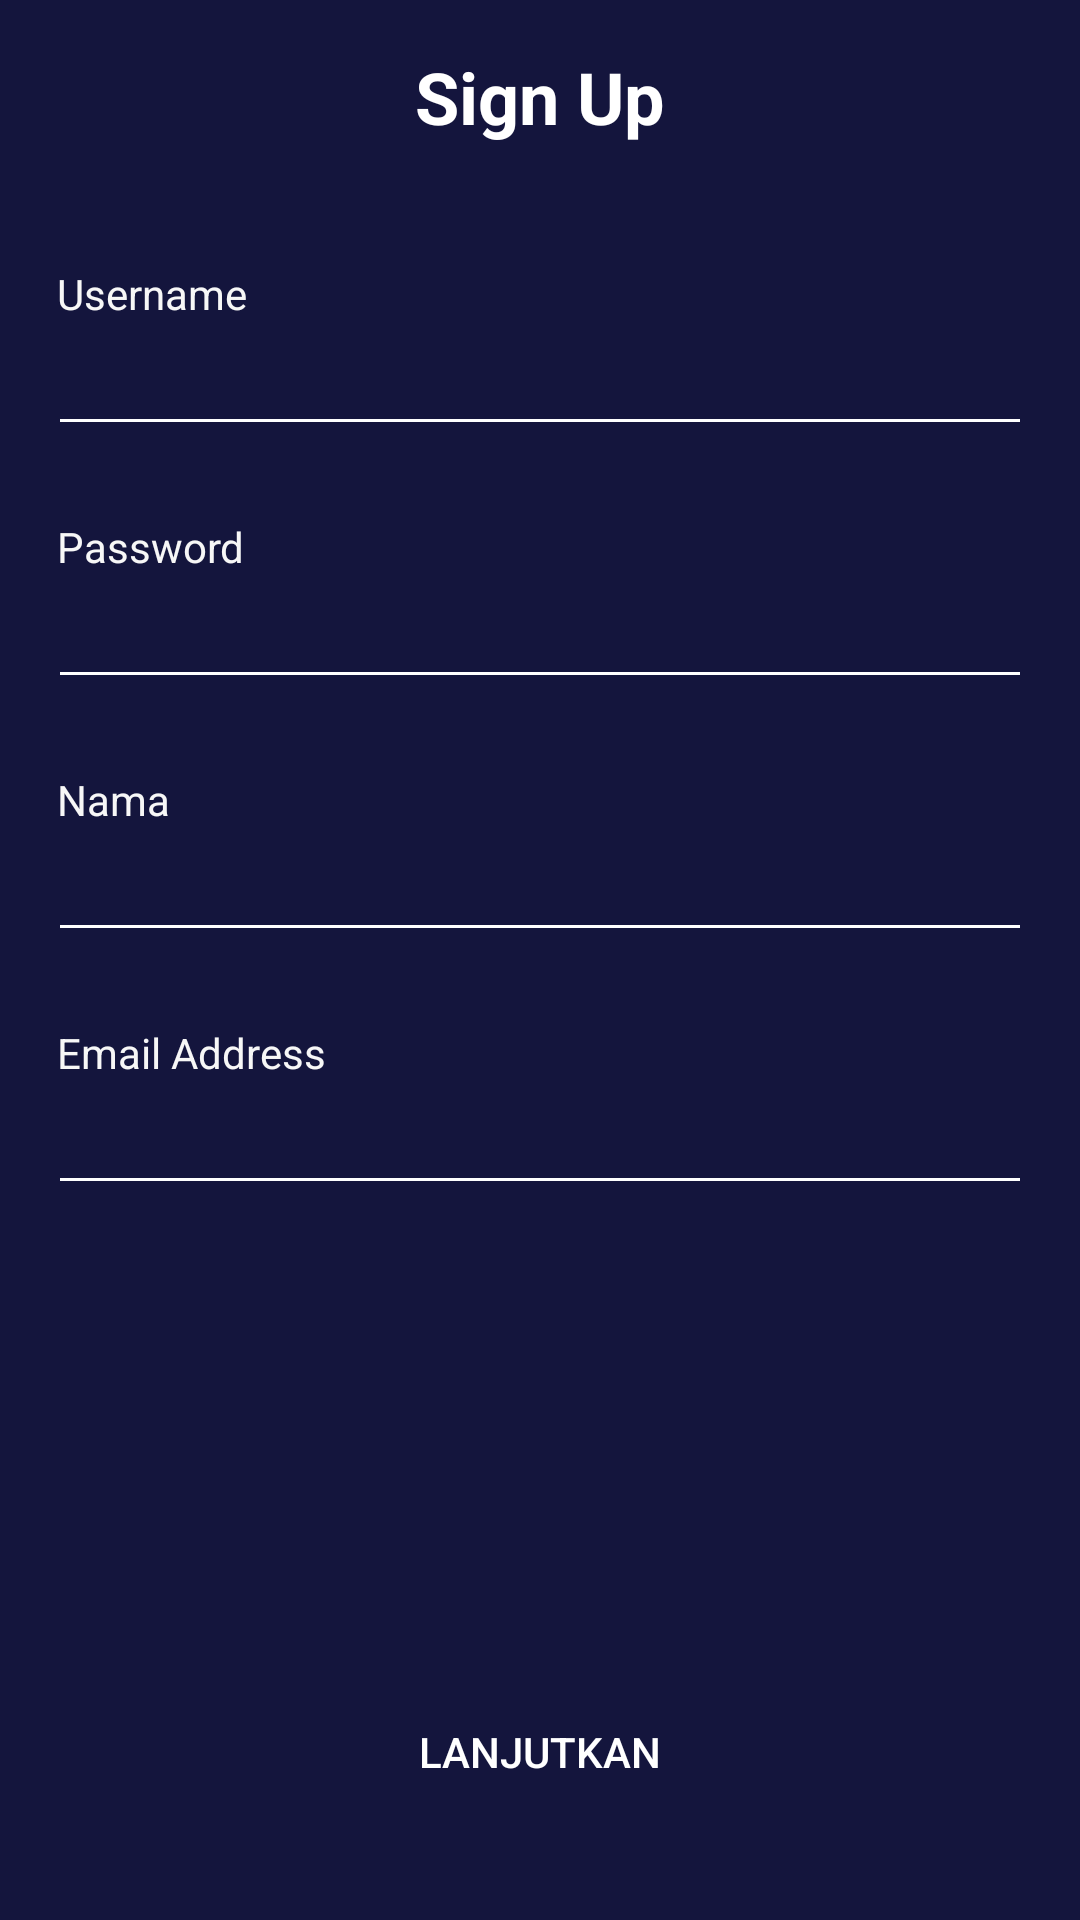

Android layout source for this screen:
<!-- AndroidManifest.xml: application theme Theme.BWAMov.noActionBar -->
<!-- res/layout/activity_sign_up.xml -->
<?xml version="1.0" encoding="utf-8"?>
<androidx.constraintlayout.widget.ConstraintLayout xmlns:android="http://schemas.android.com/apk/res/android"
    xmlns:app="http://schemas.android.com/apk/res-auto"
    xmlns:tools="http://schemas.android.com/tools"
    android:layout_width="match_parent"
    android:layout_height="match_parent"
    android:background="@color/colorBlue"
    tools:context=".sign.signup.SignUpActivity">

    <EditText
        android:id="@+id/et_email_regis"
        android:layout_width="0dp"
        android:layout_height="wrap_content"
        android:layout_marginStart="16dp"
        android:layout_marginLeft="16dp"
        android:layout_marginEnd="16dp"
        android:layout_marginRight="16dp"
        android:backgroundTint="@color/white"
        android:ems="10"
        tools:text="shalahuddinahmad.aziz@gmail.com"
        android:inputType="textPersonName|text"
        android:textColor="@color/colorWhiteGrey"
        android:textColorHint="@color/colorWhiteGrey"
        app:layout_constraintEnd_toEndOf="parent"
        app:layout_constraintHorizontal_bias="0.0"
        app:layout_constraintStart_toStartOf="parent"
        app:layout_constraintTop_toBottomOf="@+id/textView6" />

    <TextView
        android:id="@+id/textView6"
        android:layout_width="0dp"
        android:layout_height="wrap_content"
        android:layout_marginStart="16dp"
        android:layout_marginLeft="16dp"
        android:layout_marginTop="24dp"
        android:paddingLeft="3dp"
        android:text="@string/email_address"
        android:textColor="@color/colorWhiteGrey"
        app:layout_constraintStart_toStartOf="parent"
        app:layout_constraintTop_toBottomOf="@+id/et_name_regis" />

    <EditText
        android:id="@+id/et_name_regis"
        android:layout_width="0dp"
        android:layout_height="wrap_content"
        android:layout_marginStart="16dp"
        android:layout_marginLeft="16dp"
        android:layout_marginEnd="16dp"
        android:layout_marginRight="16dp"
        android:backgroundTint="@color/white"
        android:ems="10"
        tools:text="Shalahuddin Ahmad Aziz"
        android:inputType="textPersonName|text"
        android:textColor="@color/colorWhiteGrey"
        android:textColorHint="@color/colorWhiteGrey"
        app:layout_constraintEnd_toEndOf="parent"
        app:layout_constraintHorizontal_bias="0.0"
        app:layout_constraintStart_toStartOf="parent"
        app:layout_constraintTop_toBottomOf="@+id/textView5" />

    <TextView
        android:id="@+id/textView5"
        android:layout_width="0dp"
        android:layout_height="wrap_content"
        android:layout_marginStart="16dp"
        android:layout_marginLeft="16dp"
        android:layout_marginTop="24dp"
        android:paddingLeft="3dp"
        android:text="@string/nama"
        android:textColor="@color/colorWhiteGrey"
        app:layout_constraintStart_toStartOf="parent"
        app:layout_constraintTop_toBottomOf="@+id/et_password_regis" />

    <Button
        android:id="@+id/btn_lanjut_regis"
        android:layout_width="0dp"
        android:layout_height="wrap_content"
        android:layout_marginStart="16dp"
        android:layout_marginLeft="16dp"
        android:layout_marginEnd="16dp"
        android:layout_marginRight="16dp"
        android:layout_marginBottom="32dp"
        android:background="@drawable/shape_rectangle_pink"
        android:text="@string/lanjutkan"
        android:textColor="@color/colorWhite"
        app:backgroundTint="@color/colorPink"
        app:layout_constraintBottom_toBottomOf="parent"
        app:layout_constraintEnd_toEndOf="parent"
        app:layout_constraintHorizontal_bias="1.0"
        app:layout_constraintStart_toStartOf="parent" />

    <TextView
        android:id="@+id/textView"
        android:layout_width="0dp"
        android:layout_height="wrap_content"
        android:layout_marginStart="16dp"
        android:layout_marginLeft="16dp"
        android:layout_marginTop="16dp"
        android:layout_marginEnd="16dp"
        android:layout_marginRight="16dp"
        android:gravity="center"
        android:text="@string/sign_up"
        android:textColor="@color/colorWhite"
        android:textSize="24sp"
        android:textStyle="bold"
        app:layout_constraintEnd_toEndOf="parent"
        app:layout_constraintStart_toStartOf="parent"
        app:layout_constraintTop_toTopOf="parent" />

    <TextView
        android:id="@+id/textView3"
        android:layout_width="0dp"
        android:layout_height="wrap_content"
        android:layout_marginStart="16dp"
        android:layout_marginLeft="16dp"
        android:layout_marginTop="40dp"
        android:paddingLeft="3dp"
        android:text="@string/username"
        android:textColor="@color/colorWhiteGrey"
        app:layout_constraintStart_toStartOf="parent"
        app:layout_constraintTop_toBottomOf="@+id/textView" />

    <EditText
        android:id="@+id/et_username_regis"
        android:layout_width="0dp"
        android:layout_height="wrap_content"
        android:layout_marginStart="16dp"
        android:layout_marginLeft="16dp"
        android:layout_marginEnd="16dp"
        android:layout_marginRight="16dp"
        android:backgroundTint="@color/white"
        android:ems="10"
        tools:text="ical"
        android:inputType="textPersonName"
        android:textColor="@color/colorWhiteGrey"
        android:textColorHint="@color/colorWhiteGrey"
        app:layout_constraintEnd_toEndOf="parent"
        app:layout_constraintHorizontal_bias="0.0"
        app:layout_constraintStart_toStartOf="parent"
        app:layout_constraintTop_toBottomOf="@+id/textView3" />

    <TextView
        android:id="@+id/textView4"
        android:layout_width="0dp"
        android:layout_height="wrap_content"
        android:layout_marginStart="16dp"
        android:layout_marginLeft="16dp"
        android:layout_marginTop="24dp"
        android:paddingLeft="3dp"
        android:text="@string/password"
        android:textColor="@color/colorWhiteGrey"
        app:layout_constraintStart_toStartOf="parent"
        app:layout_constraintTop_toBottomOf="@+id/et_username_regis" />

    <EditText
        android:id="@+id/et_password_regis"
        android:layout_width="0dp"
        android:layout_height="wrap_content"
        android:layout_marginStart="16dp"
        android:layout_marginLeft="16dp"
        android:layout_marginEnd="16dp"
        android:layout_marginRight="16dp"
        android:backgroundTint="@color/white"
        android:ems="10"
        tools:text="password"
        android:inputType="textPassword"
        android:textColor="@color/colorWhiteGrey"
        android:textColorHint="@color/colorWhiteGrey"
        app:layout_constraintEnd_toEndOf="parent"
        app:layout_constraintHorizontal_bias="0.0"
        app:layout_constraintStart_toStartOf="parent"
        app:layout_constraintTop_toBottomOf="@+id/textView4" />

    <ImageView
        android:id="@+id/btn_back_top_up"
        android:layout_width="32dp"
        android:layout_height="32dp"
        android:layout_marginStart="16dp"
        android:layout_marginLeft="16dp"
        android:layout_marginTop="16dp"
        app:layout_constraintStart_toStartOf="parent"
        app:layout_constraintTop_toTopOf="parent"
        app:srcCompat="@drawable/ic_arrow_back_white"
        tools:ignore="VectorDrawableCompat" />

</androidx.constraintlayout.widget.ConstraintLayout>
<!-- resources referenced by this layout -->
<resources>
  <color name="colorBlue">#14153D</color>
  <color name="colorPink">#FF2667</color>
  <color name="colorWhite">#FFFFFF</color>
  <color name="colorWhiteGrey">#F7F7F7</color>
  <color name="white">#FFFFFFFF</color>
  <string name="email_address">Email Address</string>
  <string name="lanjutkan">Lanjutkan</string>
  <string name="nama">Nama</string>
  <string name="password">Password</string>
  <string name="sign_up">Sign Up</string>
  <string name="username">Username</string>
  <style name="Theme.BWAMov.noActionBar" parent="Theme.MaterialComponents.DayNight.NoActionBar">
          
          <item name="colorPrimary">@color/purple_500</item>
          <item name="colorPrimaryVariant">@color/colorBlue</item>
          <item name="colorOnPrimary">@color/white</item>
          
          <item name="colorSecondary">@color/teal_200</item>
          <item name="colorSecondaryVariant">@color/teal_700</item>
          <item name="colorOnSecondary">@color/black</item>
          
          <item name="android:statusBarColor" tools:targetApi="l">?attr/colorPrimaryVariant</item>
          
      </style>
  <color name="purple_500">#FF6200EE</color>
  <color name="teal_200">#FF03DAC5</color>
  <color name="teal_700">#FF018786</color>
  <color name="black">#FF000000</color>
</resources>
